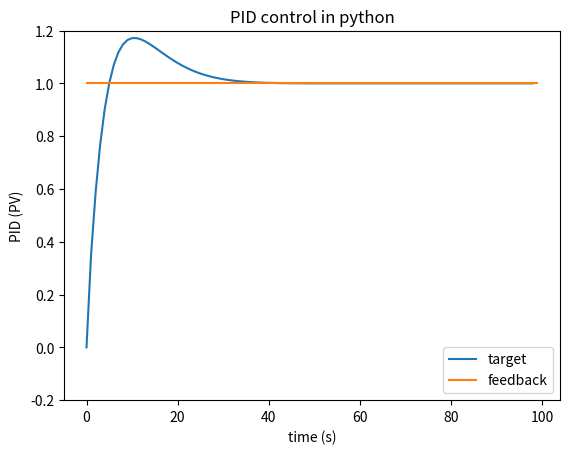

This chart was generated by the following Python code:
import matplotlib.pyplot as plt
import numpy as np

import time

class PID:
    def __init__(self, P=0.2, I=0.0, D=0.0):
        self.Kp = P
        self.Ki = I
        self.Kd = D
        self.targetPos=0.
        self.clear()

    def clear(self):
        self.SetPoint = 0.0
        self.PTerm = 0.0
        self.ITerm = 0.0
        self.DTerm = 0.0
        self.last_error = 0.0
        self.delta_time = 0.1
        # Windup Guard
        self.int_error = 0.0
        self.windup_guard = 20.0
        self.output = 0.0

    def update(self, feedback_value):
        error = self.targetPos - feedback_value
        delta_error = error - self.last_error  
        self.PTerm = self.Kp * error  #PTermを計算
        self.ITerm += error * self.delta_time  #ITermを計算

        if (self.ITerm > self.windup_guard):  #ITermが大きくなりすぎたとき様
            self.ITerm = self.windup_guard
        if(self.ITerm < -self.windup_guard):
           self.ITerm = -self.windup_guard
           
        self.DTerm = delta_error / self.delta_time  #DTermを計算
        self.last_error = error
        self.output = self.PTerm + (self.Ki * self.ITerm) + (self.Kd * self.DTerm)
        
    def setTargetPosition(self, targetPos):
        self.targetPos = targetPos
        

if __name__ == "__main__":
    pid = PID(0.3, 0.3, 0.002)

    RepeatNum = 100
    feedback = 0
    target_position = np.ones(RepeatNum)
    
    feedback_list = []

    for i in range(1, RepeatNum):
        pid.update(feedback)
        feedback += pid.output
        pid.setTargetPosition(target_position[i])
        feedback_list.append(feedback)
        
    plt.title('PID control in python')
    plt.xlabel('time (s)')
    plt.ylabel('PID (PV)')
    plt.plot(feedback_list, label = 'target')
    plt.plot(target_position, label = 'feedback')
    plt.ylim(min(target_position) * -0.2, max(target_position) * 1.2)
    plt.legend(loc='lower right')
    plt.show()